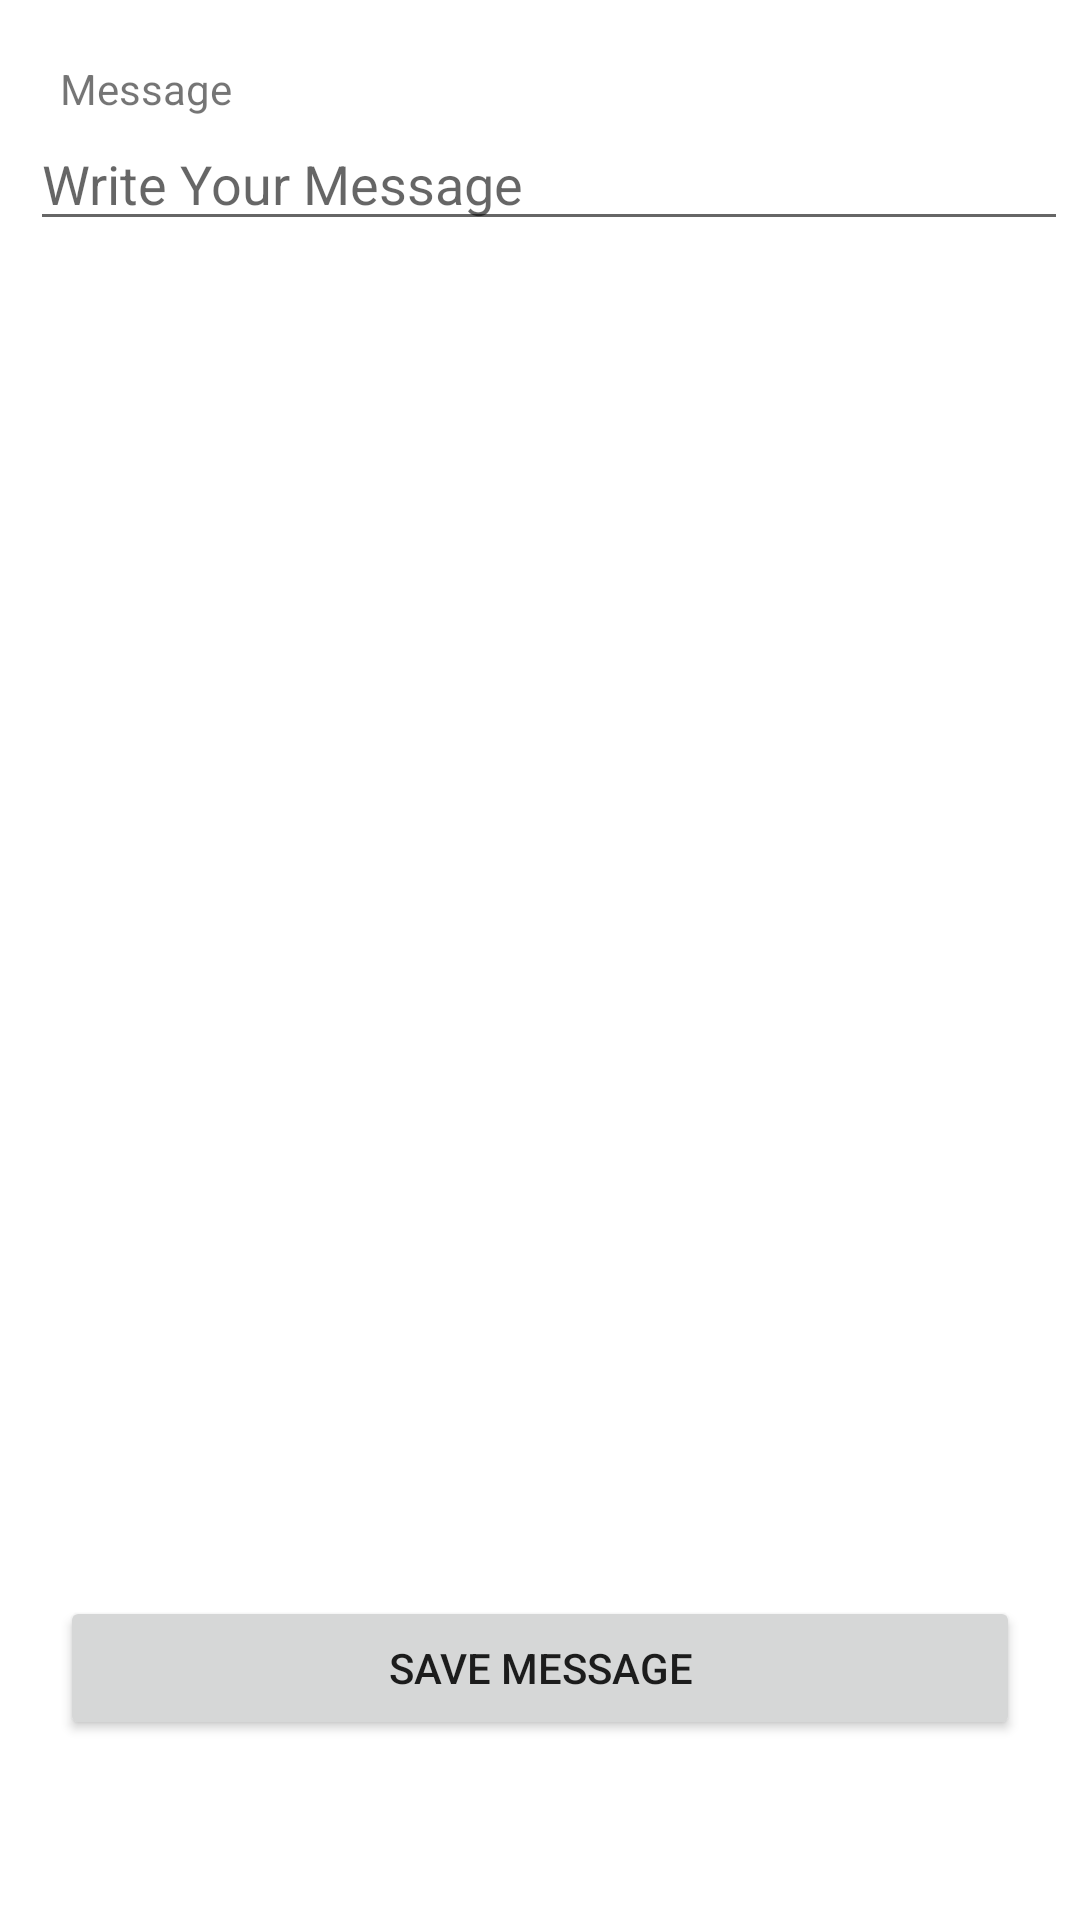

Produce the Android XML layout that renders to this screen, including the resource entries it uses.
<!-- AndroidManifest.xml: application theme Theme.NiceComputer -->
<!-- res/layout/activity_setting.xml -->
<?xml version="1.0" encoding="utf-8"?>
<RelativeLayout
    xmlns:android="http://schemas.android.com/apk/res/android"
    xmlns:tools="http://schemas.android.com/tools"
    xmlns:app="http://schemas.android.com/apk/res-auto"
    android:layout_width="match_parent"
    android:layout_height="match_parent"
    tools:context=".Setting_Activity">

  <TextView
      android:layout_width="wrap_content"
      android:layout_height="wrap_content"
      android:layout_alignParentStart="true"
      android:layout_alignParentLeft="true"
      android:layout_alignParentTop="true"
      android:layout_marginStart="20dp"
      android:layout_marginTop="20dp"
      android:layout_marginEnd="20dp"
      android:text="Message"
      android:id="@+id/static_message"/>

  <EditText
      android:id="@+id/edt_message"
      android:layout_width="346dp"
      android:layout_height="wrap_content"
      android:layout_below="@+id/static_message"
      android:layout_alignParentLeft="true"
      android:layout_marginLeft="10dp"
      android:hint="Write Your Message"
      android:inputType="textLongMessage" />

  <ImageView
      android:id="@+id/message_hint"
      android:layout_width="56dp"
      android:layout_height="wrap_content"
      android:layout_alignTop="@+id/edt_message"
      android:layout_alignBottom="@+id/edt_message"
      android:layout_alignParentEnd="true"
      android:layout_marginBottom="0dp"
      android:layout_toEndOf="@+id/edt_message"
      android:src="@drawable/ic_baseline_error"
      android:onClick="message_hint"/>

  <Button
      android:layout_width="match_parent"
      android:layout_height="wrap_content"
    android:layout_alignParentBottom="true"
    android:text="Save Message"
    android:layout_marginBottom="60dp"
    android:layout_marginLeft="20dp"
    android:layout_marginRight="20dp"
    android:onClick="saveMessage"/>


</RelativeLayout>
<!-- resources referenced by this layout -->
<resources>
  <style name="Theme.NiceComputer" parent="Theme.MaterialComponents.DayNight.DarkActionBar">
      
      <item name="colorPrimary">@color/purple_500</item>
      <item name="colorPrimaryVariant">@color/purple_700</item>
      <item name="colorOnPrimary">@color/white</item>
      
      <item name="colorSecondary">@color/teal_200</item>
      <item name="colorSecondaryVariant">@color/teal_700</item>
      <item name="colorOnSecondary">@color/black</item>
      
      <item name="android:statusBarColor" tools:targetApi="l">?attr/colorPrimaryVariant</item>
      
    </style>
  <color name="purple_500">#FF6200EE</color>
  <color name="purple_700">#FF3700B3</color>
  <color name="white">#FFFFFFFF</color>
  <color name="teal_200">#FF03DAC5</color>
  <color name="teal_700">#FF018786</color>
  <color name="black">#FF000000</color>
</resources>
